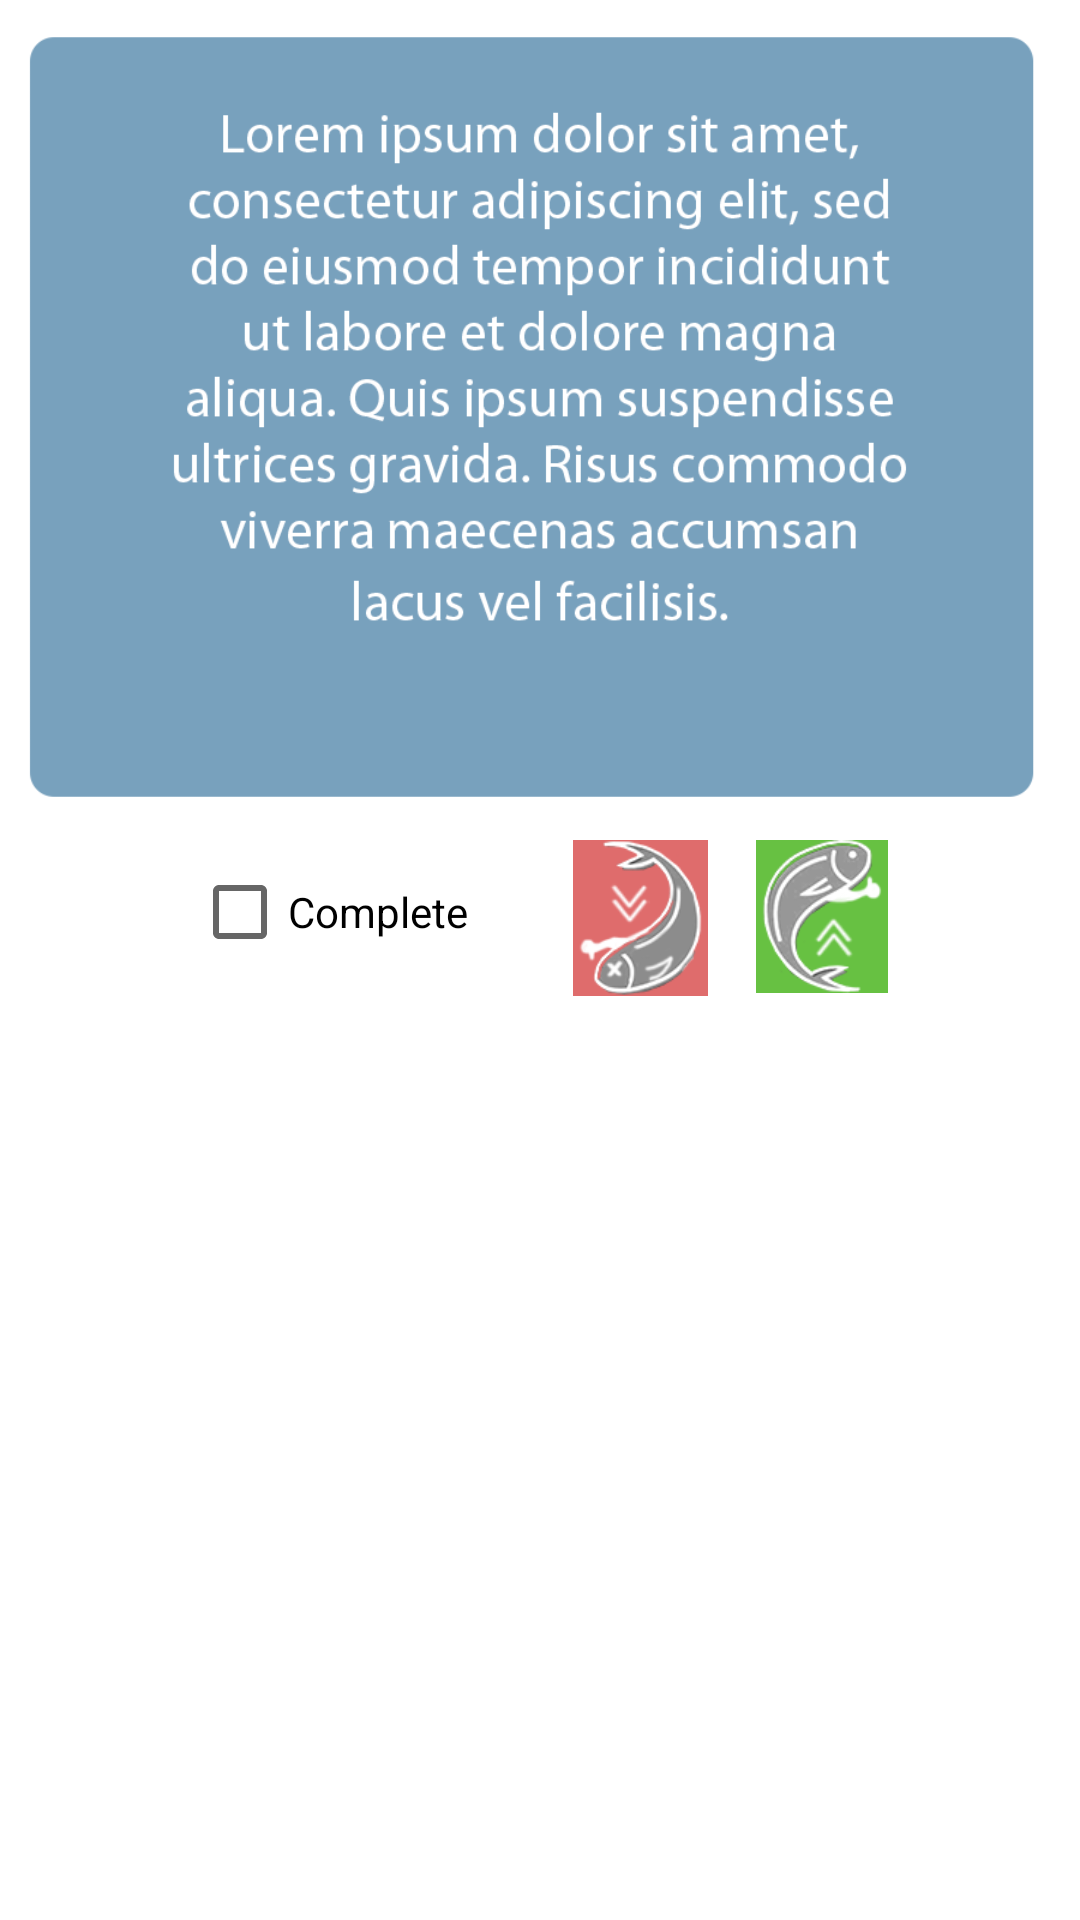

Android layout source for this screen:
<!-- AndroidManifest.xml: application theme Theme.Porpois -->
<!-- res/layout/task.xml -->
<?xml version="1.0" encoding="utf-8"?>
<LinearLayout xmlns:android="http://schemas.android.com/apk/res/android"
    xmlns:app="http://schemas.android.com/apk/res-auto"
    xmlns:tools="http://schemas.android.com/tools"
    android:layout_width="wrap_content"
    android:layout_height="wrap_content"
    android:layout_alignParentEnd="false"
    android:orientation="vertical"
    tools:layout_editor_absoluteX="1dp"
    tools:layout_editor_absoluteY="1dp">

    <ImageView
        android:id="@+id/scrollImg"
        android:layout_width="wrap_content"
        android:layout_height="wrap_content"
        android:adjustViewBounds="true"
        app:srcCompat="@drawable/sample1"
        tools:ignore="ContentDescription" />

    <LinearLayout
        android:layout_width="match_parent"
        android:layout_height="97dp"
        android:gravity="end"
        android:orientation="horizontal"
        android:paddingLeft="64dp"
        android:paddingRight="64dp"
        android:baselineAligned="false">

        <LinearLayout
            android:layout_width="0dp"
            android:layout_height="match_parent"
            android:layout_weight="1">

            <CheckBox
                android:id="@+id/completeTaskId"
                android:layout_width="0dp"
                android:layout_height="wrap_content"
                android:layout_weight="1"
                android:text="Complete"
                tools:ignore="HardcodedText,NestedWeights" />

        </LinearLayout>

        <LinearLayout
                android:layout_width="wrap_content"
                android:layout_height="match_parent"
                android:orientation="horizontal">

                <ImageView
                    android:id="@+id/dislikeImg"
                    android:layout_width="45dp"
                    android:layout_height="52dp"
                    android:layout_marginStart="16dp"
                    android:background="#DF6C6C"
                    app:srcCompat="@drawable/dislike"
                    tools:ignore="ContentDescription" />

                <ImageView
                    android:id="@+id/likeImg"
                    android:layout_width="44dp"
                    android:layout_height="51dp"
                    android:layout_marginStart="16dp"
                    android:background="#67C142"
                    app:srcCompat="@drawable/like"
                    tools:ignore="ContentDescription" />
        </LinearLayout>

    </LinearLayout>

</LinearLayout>
<!-- resources referenced by this layout -->
<resources>
  <!-- drawable dislike: png bitmap (drawable-v24, 17949 bytes) -->
  <!-- drawable like: png bitmap (drawable-v24, 16838 bytes) -->
  <!-- drawable sample1: png bitmap (drawable-v24, 44938 bytes) -->
  <style name="Theme.Porpois" parent="Theme.MaterialComponents.DayNight.DarkActionBar">
          
          <item name="colorPrimary">@color/purple_500</item>
          <item name="colorPrimaryVariant">@color/purple_700</item>
          <item name="colorOnPrimary">@color/white</item>
          
          <item name="colorSecondary">@color/teal_200</item>
          <item name="colorSecondaryVariant">@color/teal_700</item>
          <item name="colorOnSecondary">@color/black</item>
          
          <item name="android:statusBarColor" tools:targetApi="l">?attr/colorPrimaryVariant</item>
          
      </style>
  <color name="purple_500">#FF6200EE</color>
  <color name="purple_700">#FF3700B3</color>
  <color name="white">#FFFFFFFF</color>
  <color name="teal_200">#FF03DAC5</color>
  <color name="teal_700">#FF018786</color>
  <color name="black">#FF000000</color>
</resources>
